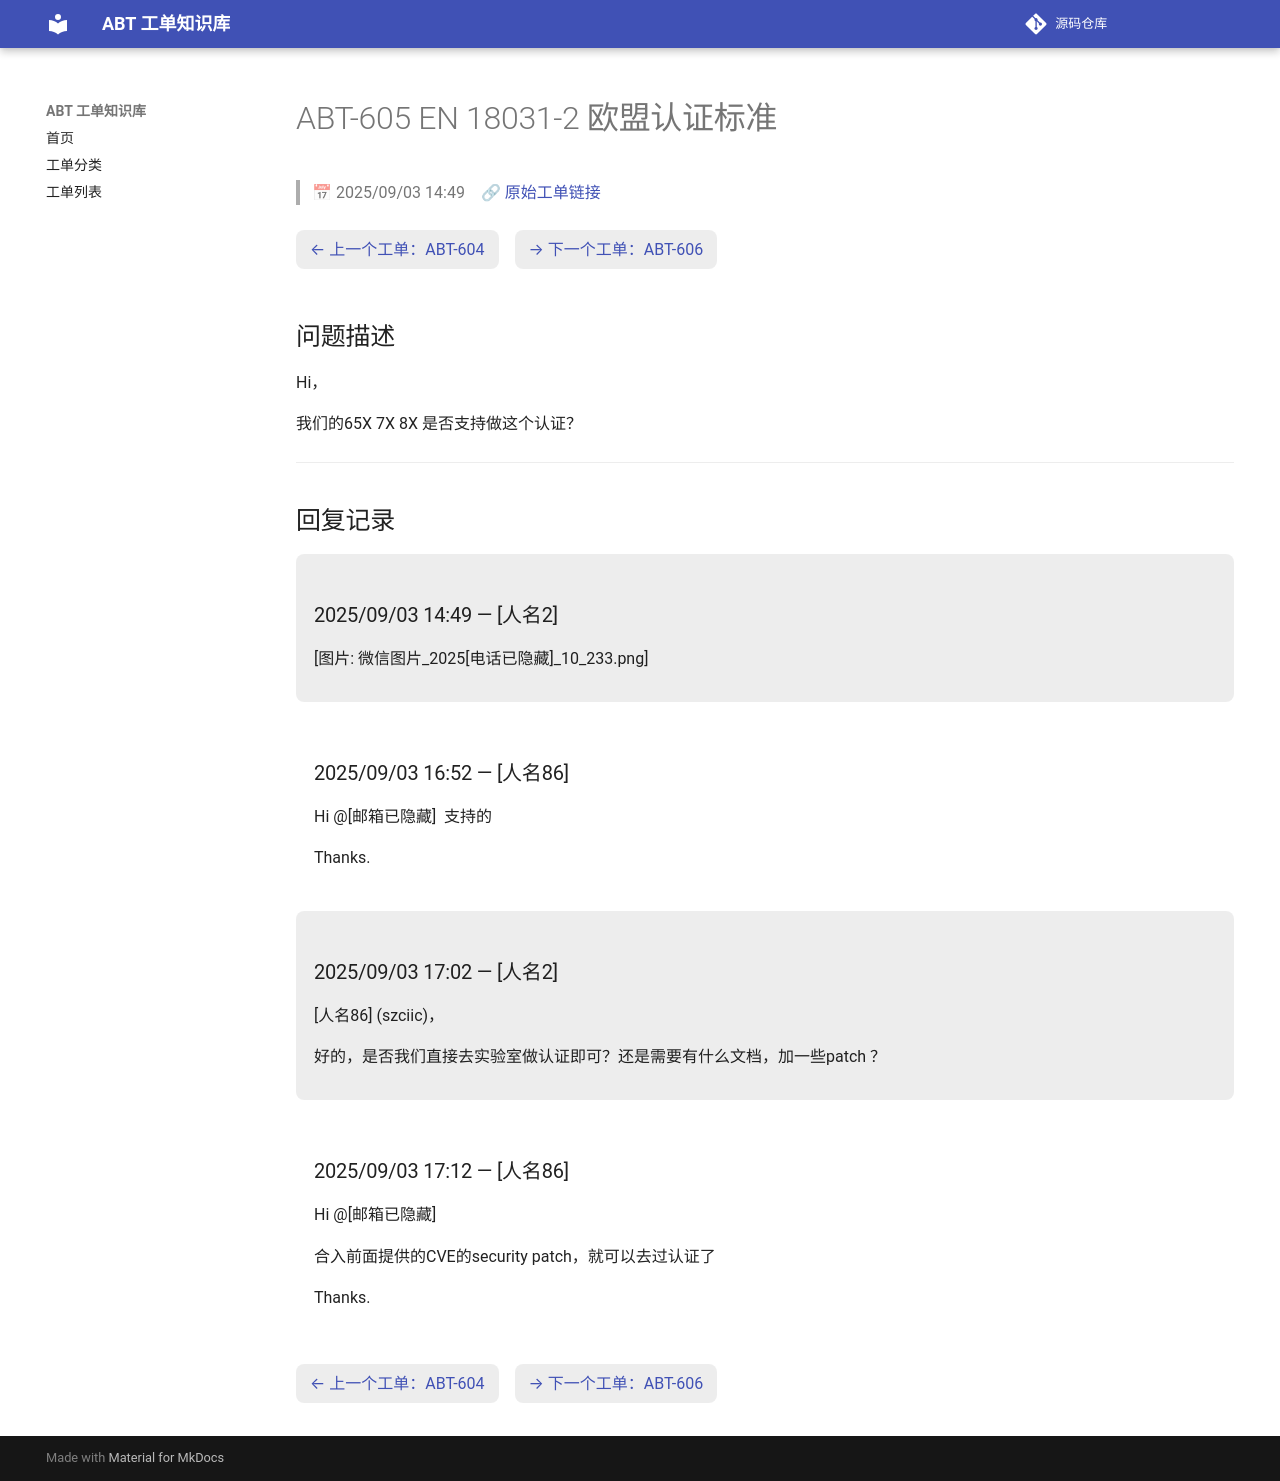

repository: luckycee/airoha-kb · page: tickets/ABT-605/index.html · generator: mkdocs

---
id: ABT-605
title: "EN 18031-2 欧盟认证标准"
date: 2025/09/03 14:49
status: Closed
source: https://eservice.airoha.com.tw/servicedesk/customer/portal/1038/MIUIX1565-605
---

# ABT-605 EN 18031-2 欧盟认证标准

> 📅 2025/09/03 14:49　🔗 [原始工单链接](https://eservice.airoha.com.tw/servicedesk/customer/portal/1038/MIUIX1565-605)

<div class="ticket-nav" markdown="1">

[← 上一个工单：ABT-604](ABT-604.md)　[→ 下一个工单：ABT-606](ABT-606.md)

</div>

## 问题描述

Hi，

我们的65X 7X 8X 是否支持做这个认证？

---

## 回复记录

<div class="reply odd" markdown="1">

### 2025/09/03 14:49 — [人名2]

[图片: 微信图片_2025[电话已隐藏]_10_233.png]

</div>

<div class="reply even" markdown="1">

### 2025/09/03 16:52 — [人名86]

Hi @[邮箱已隐藏] 
支持的

Thanks.

</div>

<div class="reply odd" markdown="1">

### 2025/09/03 17:02 — [人名2]

[人名86] (szciic)，



好的，是否我们直接去实验室做认证即可？还是需要有什么文档，加一些patch ？

</div>

<div class="reply even" markdown="1">

### 2025/09/03 17:12 — [人名86]

Hi @[邮箱已隐藏] 

合入前面提供的CVE的security patch，就可以去过认证了

Thanks.

</div>

<div class="ticket-nav" markdown="1">

[← 上一个工单：ABT-604](ABT-604.md)　[→ 下一个工单：ABT-606](ABT-606.md)

</div>
